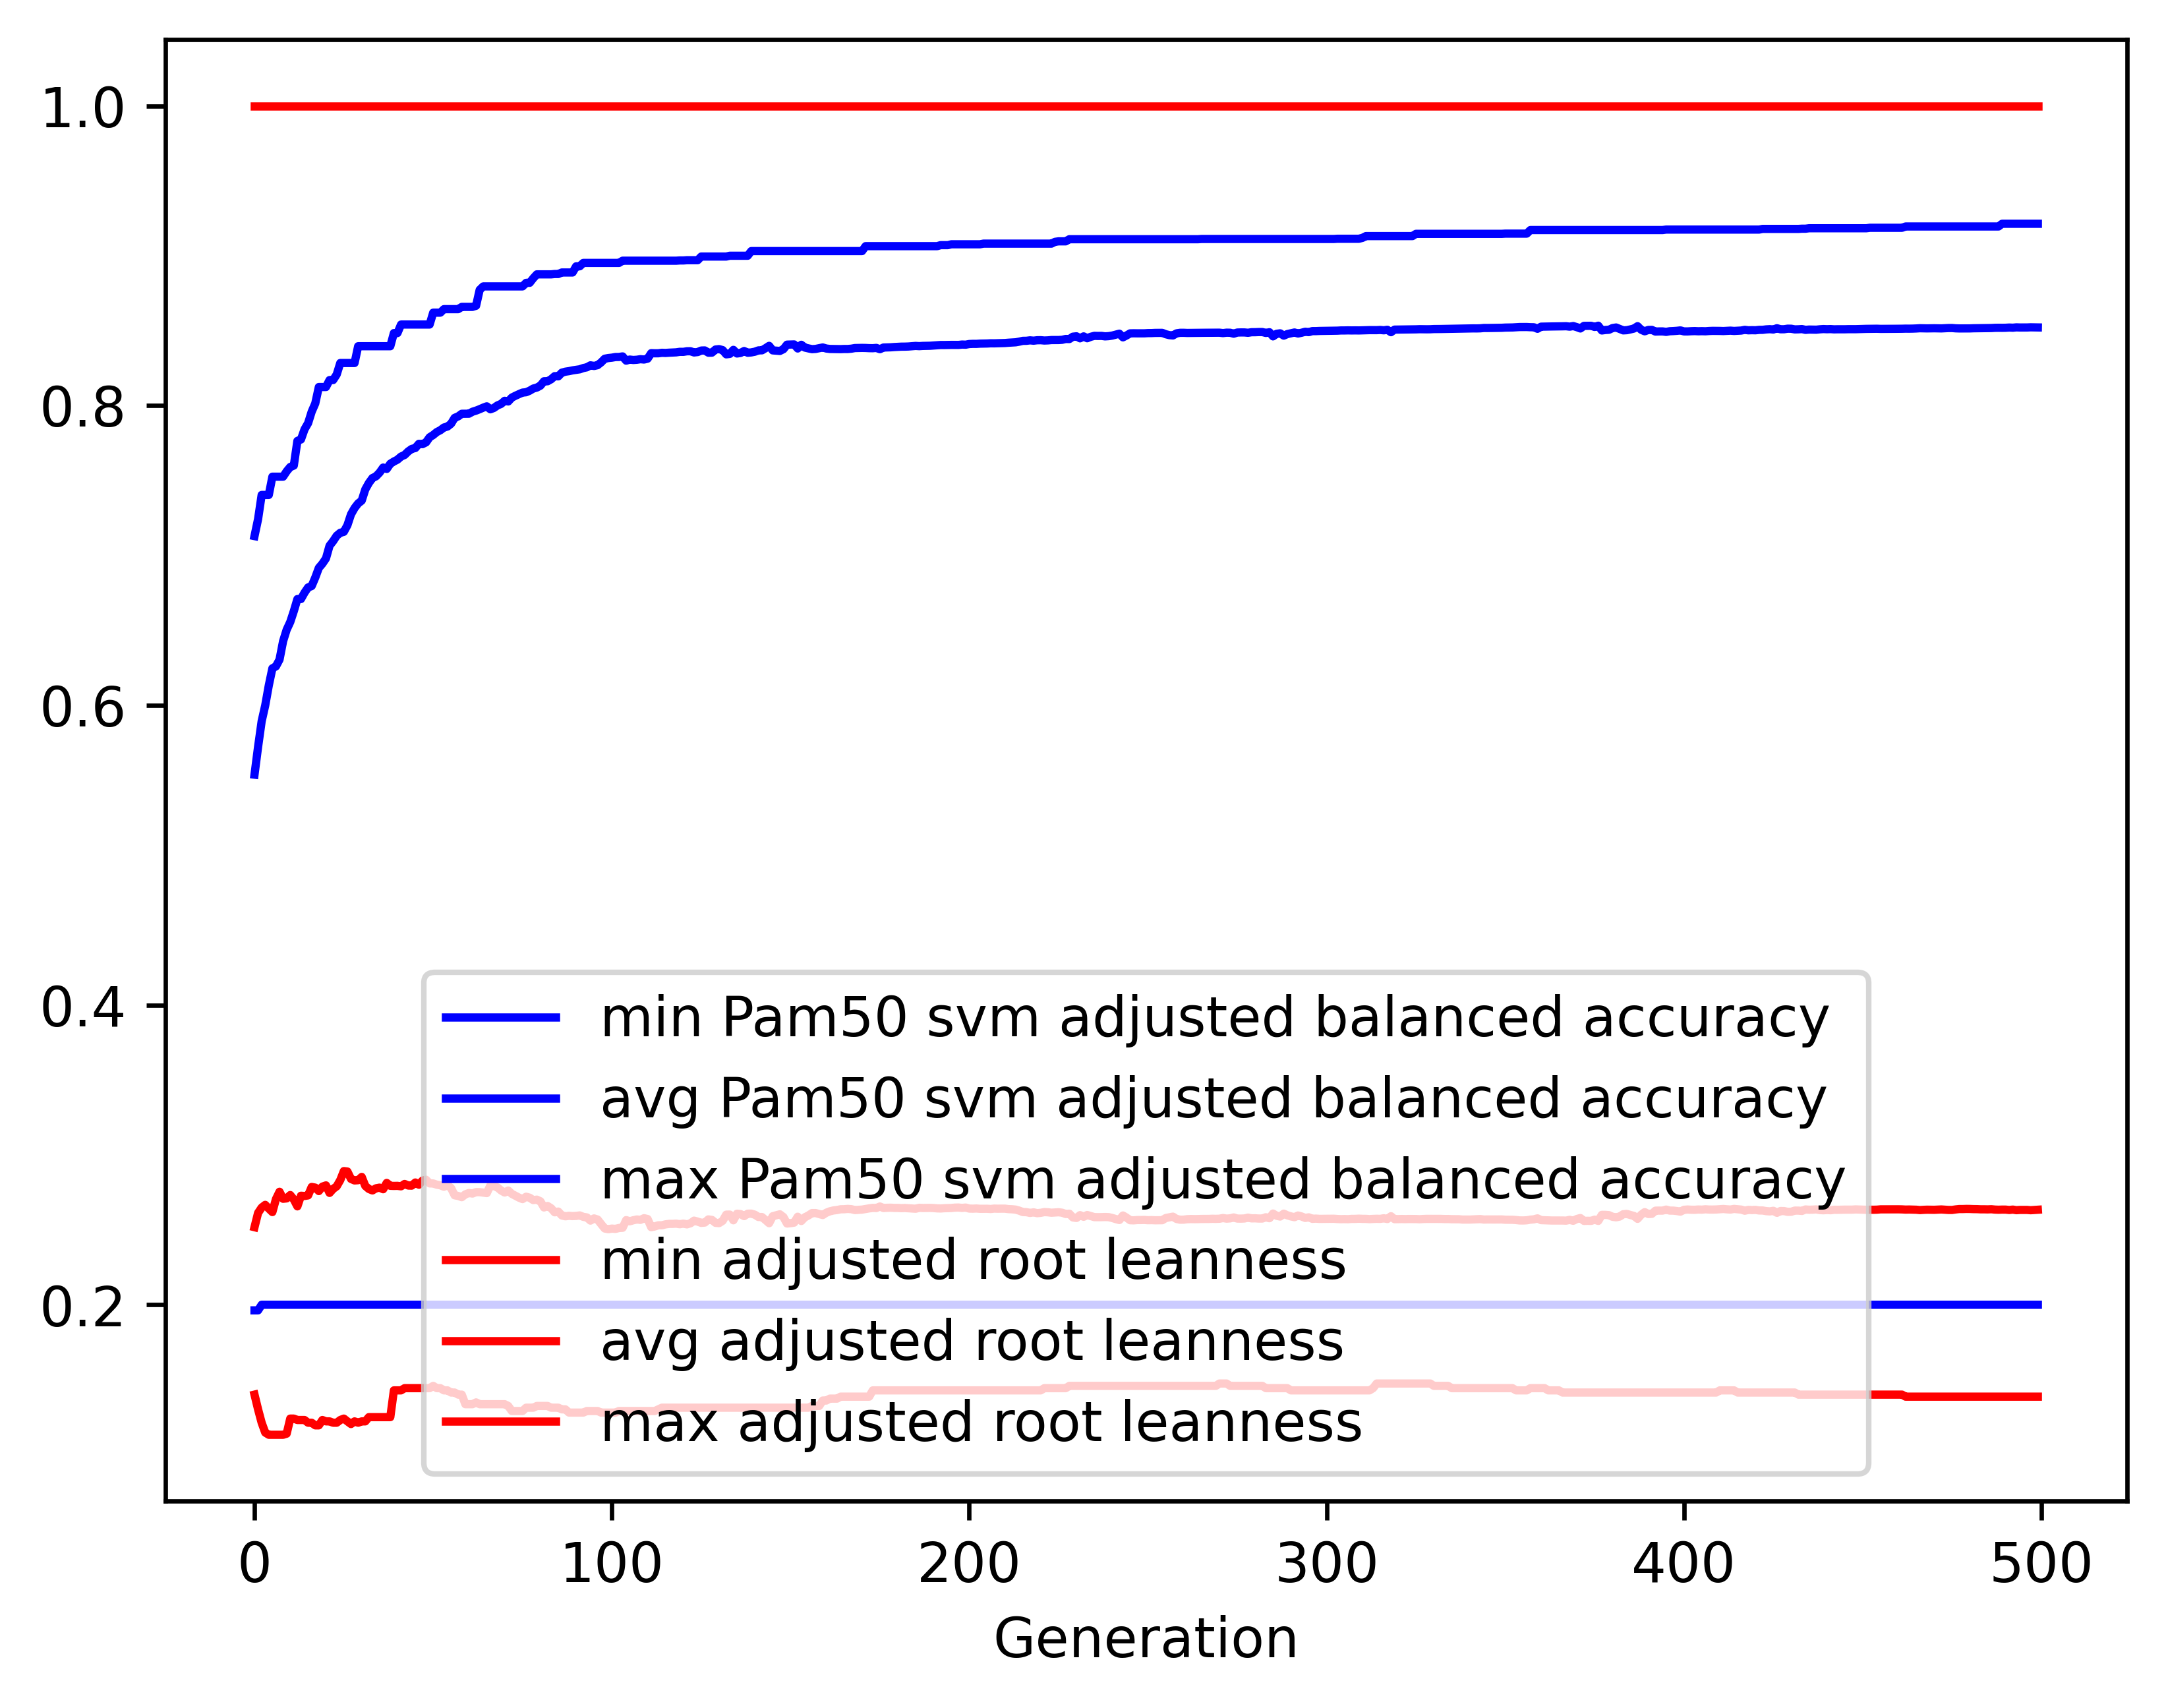

Data behind this chart, as committed beside it:
gen, evals, gen_feats, explored, Pam50 svm adjusted balanced accuracy_min, Pam50 svm adjusted balanced accuracy_avg, Pam50 svm adjusted balanced accuracy_max, Pam50 svm adjusted balanced accuracy_std, adjusted root leanness_min, adjusted root leanness_avg, adjusted root leanness_max, adjusted root leanness_std
0, 500, 1102, 1102, 0.1963, 0.5537, 0.7129, 0.1175, 0.14, 0.2518, 1.0, 0.1578
1, 510, 1342, 1377, 0.1963, 0.5723, 0.7242, 0.1101, 0.1302, 0.2613, 1.0, 0.1312
2, 500, 1341, 1615, 0.2, 0.5893, 0.7404, 0.1078, 0.1213, 0.2648, 1.0, 0.1383
3, 500, 1358, 1821, 0.2, 0.5999, 0.7404, 0.1039, 0.1147, 0.2667, 1.0, 0.1395
4, 500, 1403, 2049, 0.2, 0.6133, 0.7404, 0.09797, 0.1132, 0.2641, 1.0, 0.1368
5, 500, 1405, 2277, 0.2, 0.6246, 0.7525, 0.09774, 0.1132, 0.2618, 1.0, 0.1377
6, 500, 1423, 2515, 0.2, 0.626, 0.7525, 0.09755, 0.1132, 0.2705, 1.0, 0.1392
7, 500, 1411, 2716, 0.2, 0.6305, 0.7525, 0.09704, 0.1132, 0.2754, 1.0, 0.1392
8, 500, 1470, 2946, 0.2, 0.6428, 0.7525, 0.09442, 0.1132, 0.2707, 1.0, 0.1392
9, 500, 1408, 3141, 0.2, 0.6504, 0.7561, 0.09448, 0.114, 0.271, 1.0, 0.1392
10, 500, 1439, 3340, 0.2, 0.6556, 0.759, 0.09411, 0.124, 0.2732, 1.0, 0.1392
11, 500, 1456, 3546, 0.2, 0.6628, 0.7599, 0.09339, 0.124, 0.2702, 1.0, 0.1404
12, 500, 1488, 3758, 0.2, 0.6709, 0.7764, 0.09154, 0.1231, 0.2656, 1.0, 0.1388
13, 500, 1481, 3944, 0.2, 0.6709, 0.7774, 0.09421, 0.1231, 0.2727, 1.0, 0.1389
14, 500, 1420, 4118, 0.2, 0.6752, 0.7841, 0.09381, 0.1231, 0.2726, 1.0, 0.1394
15, 500, 1492, 4313, 0.2, 0.6786, 0.7883, 0.09384, 0.1213, 0.273, 1.0, 0.1391
16, 500, 1445, 4503, 0.2, 0.6796, 0.7959, 0.09645, 0.1213, 0.2786, 1.0, 0.1412
17, 500, 1434, 4686, 0.2, 0.6852, 0.8014, 0.09609, 0.1195, 0.2782, 1.0, 0.1411
18, 500, 1473, 4892, 0.2, 0.6917, 0.8124, 0.09493, 0.1195, 0.2759, 1.0, 0.14
19, 500, 1469, 5071, 0.2, 0.6945, 0.8124, 0.09555, 0.1231, 0.2788, 1.0, 0.1396
20, 500, 1440, 5238, 0.2, 0.698, 0.8124, 0.09608, 0.1222, 0.2796, 1.0, 0.1397
21, 500, 1440, 5402, 0.2, 0.7065, 0.817, 0.09353, 0.1222, 0.2746, 1.0, 0.1374
22, 500, 1445, 5580, 0.2, 0.7095, 0.817, 0.09285, 0.1213, 0.2773, 1.0, 0.1364
23, 500, 1453, 5783, 0.2, 0.7131, 0.8207, 0.09287, 0.1213, 0.279, 1.0, 0.1354
24, 500, 1422, 5939, 0.2, 0.7151, 0.8284, 0.0946, 0.1231, 0.2832, 1.0, 0.1377
25, 500, 1464, 6090, 0.2, 0.7158, 0.8284, 0.09618, 0.124, 0.2892, 1.0, 0.1382
26, 500, 1424, 6250, 0.2, 0.7202, 0.8284, 0.09536, 0.1222, 0.2889, 1.0, 0.138
27, 500, 1357, 6395, 0.2, 0.7274, 0.8284, 0.09341, 0.1204, 0.2839, 1.0, 0.1361
28, 500, 1406, 6545, 0.2, 0.7316, 0.8284, 0.09366, 0.1222, 0.2829, 1.0, 0.1363
29, 500, 1372, 6689, 0.2, 0.7347, 0.8396, 0.0928, 0.1213, 0.2831, 1.0, 0.1347
30, 500, 1362, 6832, 0.2, 0.7366, 0.8396, 0.09377, 0.1222, 0.2853, 1.0, 0.1355
31, 500, 1425, 6988, 0.2, 0.744, 0.8396, 0.09163, 0.1222, 0.2793, 1.0, 0.1343
32, 500, 1346, 7131, 0.2, 0.7483, 0.8396, 0.09167, 0.125, 0.2773, 1.0, 0.1343
33, 500, 1408, 7298, 0.2, 0.7516, 0.8396, 0.09172, 0.125, 0.2763, 1.0, 0.135
34, 500, 1447, 7460, 0.2, 0.7528, 0.8396, 0.09215, 0.125, 0.2777, 1.0, 0.1349
35, 500, 1402, 7603, 0.2, 0.7553, 0.8396, 0.09156, 0.125, 0.2781, 1.0, 0.1341
36, 500, 1400, 7750, 0.2, 0.7586, 0.8396, 0.09105, 0.125, 0.2771, 1.0, 0.1348
37, 500, 1346, 7886, 0.2, 0.7577, 0.8396, 0.09349, 0.125, 0.2813, 1.0, 0.1367
38, 500, 1412, 8033, 0.2, 0.7612, 0.8396, 0.09052, 0.125, 0.2794, 1.0, 0.1346
39, 500, 1413, 8163, 0.2, 0.7627, 0.8484, 0.0907, 0.1429, 0.2793, 1.0, 0.1344
40, 500, 1410, 8285, 0.2, 0.7639, 0.8484, 0.09077, 0.1429, 0.2793, 1.0, 0.1345
41, 500, 1411, 8441, 0.2, 0.766, 0.8541, 0.09074, 0.1429, 0.279, 1.0, 0.1345
42, 500, 1368, 8559, 0.2, 0.767, 0.8541, 0.09024, 0.1443, 0.2806, 1.0, 0.1334
43, 500, 1383, 8686, 0.2, 0.7694, 0.8541, 0.09009, 0.1443, 0.2796, 1.0, 0.1339
44, 500, 1374, 8815, 0.2, 0.7711, 0.8541, 0.09026, 0.1443, 0.2795, 1.0, 0.1341
45, 500, 1332, 8927, 0.2, 0.7717, 0.8541, 0.09253, 0.1443, 0.2816, 1.0, 0.1363
46, 500, 1348, 9057, 0.2, 0.7745, 0.8541, 0.09012, 0.1443, 0.2801, 1.0, 0.1336
47, 500, 1397, 9162, 0.2, 0.7743, 0.8541, 0.09269, 0.1443, 0.2828, 1.0, 0.1366
48, 500, 1393, 9302, 0.2, 0.7754, 0.8541, 0.09261, 0.1443, 0.2834, 1.0, 0.1358
49, 500, 1452, 9437, 0.2, 0.7788, 0.8541, 0.0906, 0.1443, 0.281, 1.0, 0.1336
50, 500, 1404, 9551, 0.2, 0.7803, 0.862, 0.09028, 0.1459, 0.2809, 1.0, 0.1335
51, 500, 1439, 9676, 0.2, 0.7823, 0.862, 0.09062, 0.1443, 0.2801, 1.0, 0.1336
52, 500, 1380, 9786, 0.2, 0.7835, 0.862, 0.09071, 0.1443, 0.2797, 1.0, 0.1339
53, 500, 1390, 9903, 0.2, 0.7853, 0.8643, 0.09103, 0.1429, 0.2787, 1.0, 0.1344
54, 500, 1441, 10019, 0.2, 0.786, 0.8643, 0.09114, 0.1429, 0.2798, 1.0, 0.1341
55, 500, 1439, 10142, 0.2, 0.7879, 0.8643, 0.09154, 0.1414, 0.2779, 1.0, 0.135
56, 500, 1415, 10237, 0.2, 0.7918, 0.8643, 0.08903, 0.1414, 0.273, 1.0, 0.1328
57, 500, 1415, 10348, 0.2, 0.7928, 0.8643, 0.09045, 0.14, 0.2726, 1.0, 0.1343
58, 500, 1375, 10470, 0.2, 0.7945, 0.8658, 0.08987, 0.14, 0.2718, 1.0, 0.1338
59, 500, 1387, 10553, 0.2, 0.7945, 0.8658, 0.08969, 0.1336, 0.2737, 1.0, 0.1327
... 440 more rows
